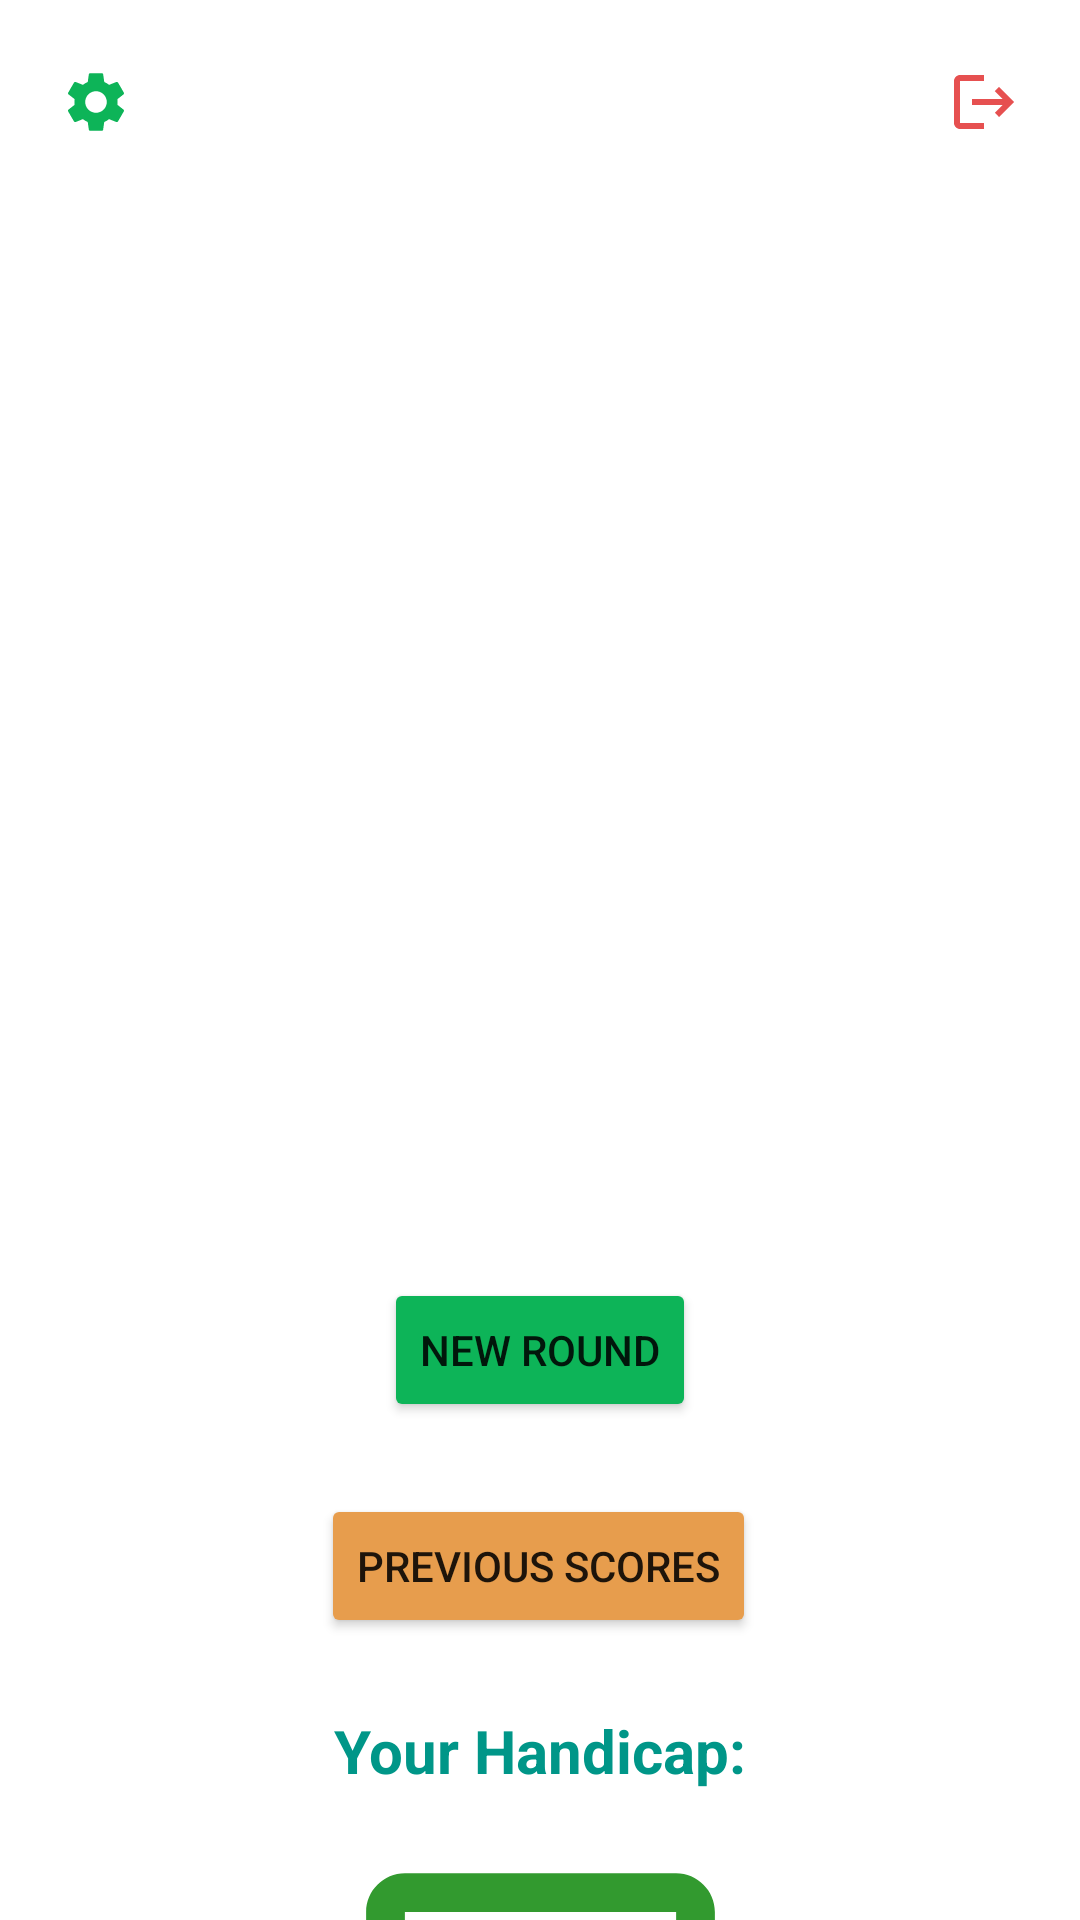

The Android layout XML behind this screen, and the referenced resources:
<!-- AndroidManifest.xml: application theme Theme.WhatsMyHandicap -->
<!-- res/layout/fragment_main.xml -->
<?xml version="1.0" encoding="utf-8"?>
<androidx.constraintlayout.widget.ConstraintLayout xmlns:android="http://schemas.android.com/apk/res/android"
    xmlns:app="http://schemas.android.com/apk/res-auto"
    xmlns:tools="http://schemas.android.com/tools"
    android:layout_width="match_parent"
    android:layout_height="match_parent"
    tools:context=".fragments.MainFragment">

    <ImageView
        android:id="@+id/iv_logo"
        android:layout_width="350dp"
        android:layout_height="370dp"
        android:layout_marginTop="32dp"
        android:contentDescription="@string/logo"
        android:src="@drawable/golfer_logo"
        app:layout_constraintEnd_toEndOf="parent"
        app:layout_constraintStart_toStartOf="parent"
        app:layout_constraintTop_toTopOf="parent" />

    <Button
        android:id="@+id/btn_new_round"
        android:layout_width="wrap_content"
        android:layout_height="wrap_content"
        android:layout_marginTop="24dp"
        android:text="@string/new_round"
        android:backgroundTint="@color/wmh_green"
        app:layout_constraintEnd_toEndOf="parent"
        app:layout_constraintStart_toStartOf="parent"
        app:layout_constraintTop_toBottomOf="@+id/iv_logo" />

    <Button
        android:id="@+id/btn_prev_scores"
        android:layout_width="wrap_content"
        android:layout_height="wrap_content"
        android:layout_marginTop="24dp"
        android:backgroundTint="@color/wmh_orange"
        android:text="@string/previous_scores"
        app:layout_constraintEnd_toEndOf="parent"
        app:layout_constraintHorizontal_bias="0.498"
        app:layout_constraintStart_toStartOf="parent"
        app:layout_constraintTop_toBottomOf="@+id/btn_new_round" />

    <TextView
        android:id="@+id/tv_handicap"
        android:layout_width="wrap_content"
        android:layout_height="wrap_content"
        android:textSize="34sp"
        android:textStyle="bold"
        app:layout_constraintBottom_toBottomOf="@id/iv_box"
        app:layout_constraintEnd_toEndOf="parent"
        app:layout_constraintStart_toStartOf="parent"
        app:layout_constraintTop_toTopOf="@id/iv_box" />

    <ImageView
        android:id="@+id/iv_box"
        android:layout_width="155dp"
        android:layout_height="155dp"
        android:layout_marginTop="8dp"
        android:contentDescription="@string/handicap_border"
        android:src="@drawable/baseline_crop_square_24"
        app:layout_constraintEnd_toEndOf="parent"
        app:layout_constraintHorizontal_bias="0.501"
        app:layout_constraintStart_toStartOf="parent"
        app:layout_constraintTop_toBottomOf="@+id/tv_handicap_title" />

    <TextView
        android:id="@+id/tv_handicap_title"
        android:layout_width="wrap_content"
        android:layout_height="wrap_content"
        android:layout_marginTop="24dp"
        android:text="@string/your_handicap_label"
        android:textColor="#009688"
        android:textSize="20sp"
        android:textStyle="bold"
        app:layout_constraintEnd_toEndOf="parent"
        app:layout_constraintStart_toStartOf="parent"
        app:layout_constraintTop_toBottomOf="@+id/btn_prev_scores" />

    <TextView
        android:id="@+id/tv_handicap_note"
        android:layout_width="272dp"
        android:layout_height="wrap_content"
        android:text="@string/handicap_note"
        app:layout_constraintEnd_toEndOf="@+id/iv_box"
        app:layout_constraintStart_toStartOf="@+id/iv_box"
        app:layout_constraintTop_toBottomOf="@+id/iv_box" />

    <ImageButton
        android:id="@+id/ib_settings"
        android:layout_width="wrap_content"
        android:layout_height="wrap_content"
        android:backgroundTint="#00FFFFFF"
        android:layout_marginTop="12dp"
        android:layout_marginStart="8dp"
        android:contentDescription="@string/settings_button"
        android:src="@drawable/baseline_settings_24"
        app:layout_constraintTop_toTopOf="parent"
        app:layout_constraintStart_toStartOf="parent" />

    <ImageButton
        android:id="@+id/ib_logout"
        android:layout_width="wrap_content"
        android:layout_height="wrap_content"
        android:backgroundTint="#00ffffff"
        android:layout_marginTop="12dp"
        android:layout_marginEnd="8dp"
        android:contentDescription="@string/logout_button"
        android:src="@drawable/baseline_logout_24"
        app:layout_constraintEnd_toEndOf="parent"
        app:layout_constraintTop_toTopOf="parent" />


</androidx.constraintlayout.widget.ConstraintLayout>
<!-- resources referenced by this layout -->
<resources>
  <color name="wmh_green">#0DB458</color>
  <color name="wmh_orange">#E79D4D</color>
  <!-- drawable baseline_crop_square_24 (drawable) -->
  <vector android:height="24dp" android:tint="#329A2F"
      android:viewportHeight="24" android:viewportWidth="24"
      android:width="24dp" xmlns:android="http://schemas.android.com/apk/res/android">
      <path android:fillColor="@android:color/white" android:pathData="M19,5v14H5V5h14m0,-2H5c-1.1,0 -2,0.9 -2,2v14c0,1.1 0.9,2 2,2h14c1.1,0 2,-0.9 2,-2V5c0,-1.1 -0.9,-2 -2,-2z"/>
  </vector>
  <!-- drawable baseline_logout_24 (drawable) -->
  <vector android:autoMirrored="true" android:height="24dp"
      android:tint="@color/wmh_red" android:viewportHeight="24"
      android:viewportWidth="24" android:width="24dp" xmlns:android="http://schemas.android.com/apk/res/android">
      <path android:fillColor="@android:color/white" android:pathData="M17,7l-1.41,1.41L18.17,11H8v2h10.17l-2.58,2.58L17,17l5,-5zM4,5h8V3H4c-1.1,0 -2,0.9 -2,2v14c0,1.1 0.9,2 2,2h8v-2H4V5z"/>
  </vector>
  <!-- drawable baseline_settings_24 (drawable) -->
  <vector android:height="24dp" android:tint="@color/wmh_green"
      android:viewportHeight="24" android:viewportWidth="24"
      android:width="24dp" xmlns:android="http://schemas.android.com/apk/res/android">
      <path android:fillColor="@android:color/white" android:pathData="M19.14,12.94c0.04,-0.3 0.06,-0.61 0.06,-0.94c0,-0.32 -0.02,-0.64 -0.07,-0.94l2.03,-1.58c0.18,-0.14 0.23,-0.41 0.12,-0.61l-1.92,-3.32c-0.12,-0.22 -0.37,-0.29 -0.59,-0.22l-2.39,0.96c-0.5,-0.38 -1.03,-0.7 -1.62,-0.94L14.4,2.81c-0.04,-0.24 -0.24,-0.41 -0.48,-0.41h-3.84c-0.24,0 -0.43,0.17 -0.47,0.41L9.25,5.35C8.66,5.59 8.12,5.92 7.63,6.29L5.24,5.33c-0.22,-0.08 -0.47,0 -0.59,0.22L2.74,8.87C2.62,9.08 2.66,9.34 2.86,9.48l2.03,1.58C4.84,11.36 4.8,11.69 4.8,12s0.02,0.64 0.07,0.94l-2.03,1.58c-0.18,0.14 -0.23,0.41 -0.12,0.61l1.92,3.32c0.12,0.22 0.37,0.29 0.59,0.22l2.39,-0.96c0.5,0.38 1.03,0.7 1.62,0.94l0.36,2.54c0.05,0.24 0.24,0.41 0.48,0.41h3.84c0.24,0 0.44,-0.17 0.47,-0.41l0.36,-2.54c0.59,-0.24 1.13,-0.56 1.62,-0.94l2.39,0.96c0.22,0.08 0.47,0 0.59,-0.22l1.92,-3.32c0.12,-0.22 0.07,-0.47 -0.12,-0.61L19.14,12.94zM12,15.6c-1.98,0 -3.6,-1.62 -3.6,-3.6s1.62,-3.6 3.6,-3.6s3.6,1.62 3.6,3.6S13.98,15.6 12,15.6z"/>
  </vector>
  <string name="handicap_border">Handicap Border</string>
  <string name="handicap_note">Note: Your Handicap will be calculated when you have played at least full 8 rounds</string>
  <string name="logo">logo</string>
  <string name="logout_button">Logout Button</string>
  <string name="new_round">New Round</string>
  <string name="previous_scores">Previous Scores</string>
  <string name="settings_button">Settings Button</string>
  <string name="your_handicap_label">Your Handicap:</string>
  <style name="Theme.WhatsMyHandicap" parent="Theme.MaterialComponents.DayNight.DarkActionBar">
          
          <item name="colorPrimary">@color/purple_500</item>
          <item name="colorPrimaryVariant">@color/purple_700</item>
          <item name="colorOnPrimary">@color/white</item>
          
          <item name="colorSecondary">@color/teal_200</item>
          <item name="colorSecondaryVariant">@color/teal_700</item>
          <item name="colorOnSecondary">@color/black</item>
          
          <item name="android:statusBarColor">?attr/colorPrimaryVariant</item>
          
      </style>
  <color name="wmh_red">#E65050</color>
  <color name="purple_500">#FF6200EE</color>
  <color name="purple_700">#FF3700B3</color>
  <color name="white">#FFFFFFFF</color>
  <color name="teal_200">#FF03DAC5</color>
  <color name="teal_700">#FF018786</color>
  <color name="black">#FF000000</color>
</resources>
